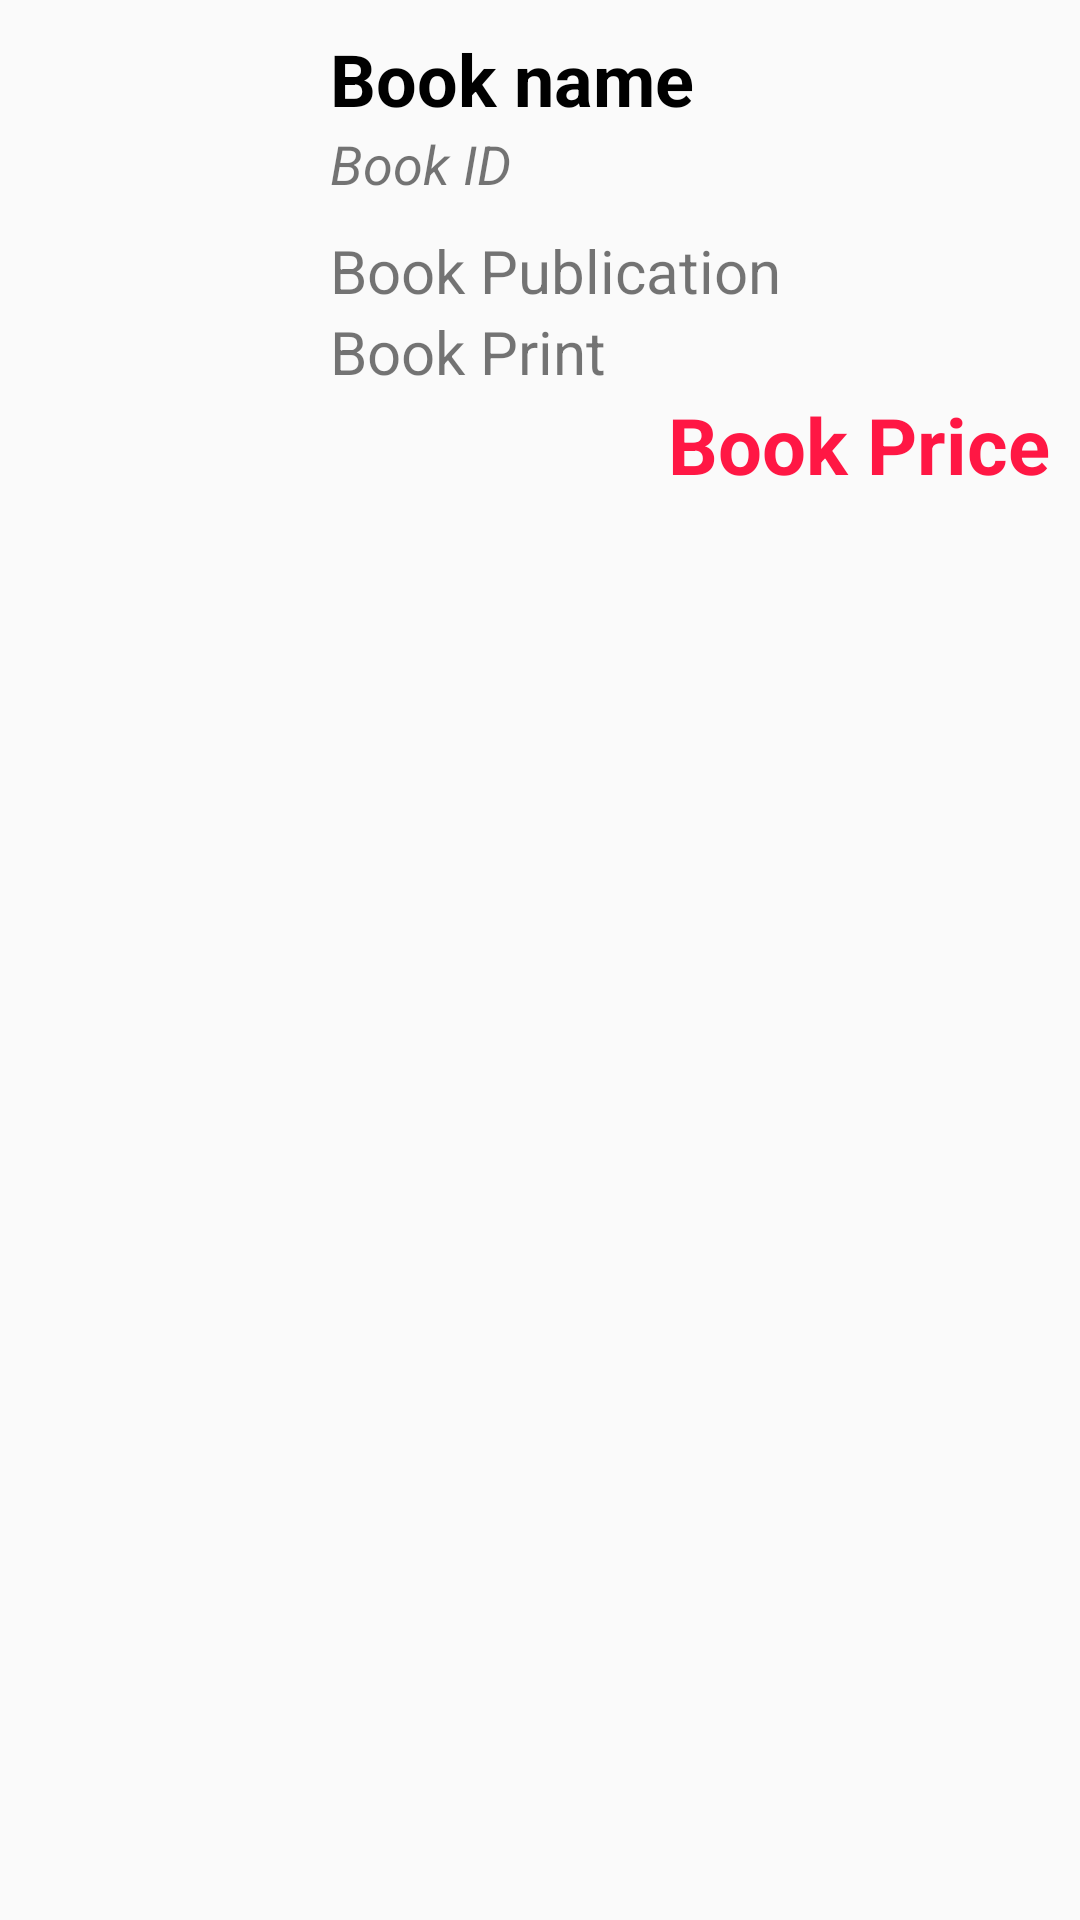

Here is an Android app screen rendered from its layout file. Give the layout XML and the strings, colors and styles it references.
<!-- AndroidManifest.xml: application theme Theme.MidtermK20 -->
<!-- res/layout/book_detail.xml -->
<?xml version="1.0" encoding="utf-8"?>
<LinearLayout xmlns:android="http://schemas.android.com/apk/res/android"
    android:layout_width="match_parent"
    android:layout_height="match_parent"
    android:orientation="horizontal">

    <ImageView
        android:id="@+id/imvBookCover"
        android:layout_width="100dp"
        android:layout_height="150dp"
        android:src="@drawable/ic_launcher_background"
        android:layout_marginTop="15dp"/>

    <LinearLayout
        android:layout_width="match_parent"
        android:layout_height="wrap_content"
        android:orientation="vertical"
        android:layout_margin="10dp">
        <TextView
            android:id="@+id/txtBookName"
            android:layout_width="match_parent"
            android:layout_height="wrap_content"
            android:text="Book name"
            android:textSize="24sp"
            android:textStyle="bold"
            android:textColor="@color/black"/>

        <TextView
            android:id="@+id/txtBookId"
            android:layout_width="match_parent"
            android:layout_height="wrap_content"
            android:text="Book ID"
            android:textSize="18sp"
            android:textStyle="italic"/>

        <TextView
            android:id="@+id/txtBookPublication"
            android:layout_width="match_parent"
            android:layout_height="wrap_content"
            android:text="Book Publication"
            android:textSize="20sp"
            android:layout_marginTop="10dp"/>

        <TextView
            android:id="@+id/txtBookPrint"
            android:layout_width="match_parent"
            android:layout_height="wrap_content"
            android:text="Book Print"
            android:textSize="20sp"/>

        <TextView
            android:id="@+id/txtBookPrice"
            android:layout_width="match_parent"
            android:layout_height="wrap_content"
            android:text="Book Price"
            android:textSize="26sp"
            android:textColor="#FF1744"
            android:textStyle="bold"
            android:layout_marginBottom="10dp"
            android:gravity="right"/>
    </LinearLayout>

</LinearLayout>
<!-- resources referenced by this layout -->
<resources>
  <style name="Theme.MidtermK20" parent="Base.Theme.MidtermK20" />
  <style name="Base.Theme.MidtermK20" parent="Theme.AppCompat.Light.DarkActionBar">
          
          
      </style>
  <!-- not gathered from this repository: default colours our renderer supplied (Android Studio template values) -->
  <color name="black">#FF000000</color>
</resources>
